Run: headless pygame with SDL's dummy video driver; simulated clock (each Clock.tick advances the game by its frame time, no real sleeping); random seed 0; keys injected as events and as key.get_pressed() state; no mouse input.
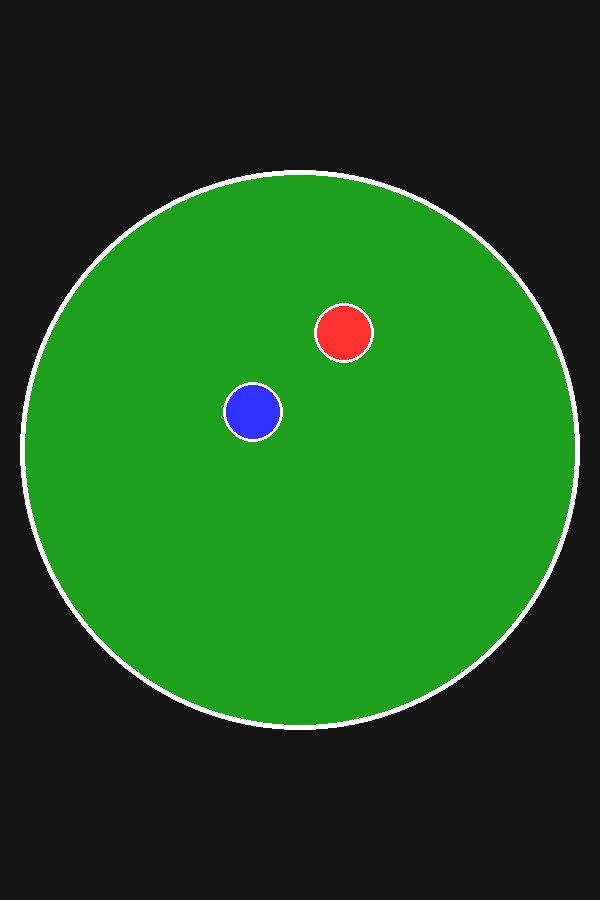
Frame 1 of 4 · flips 1–60 · no input
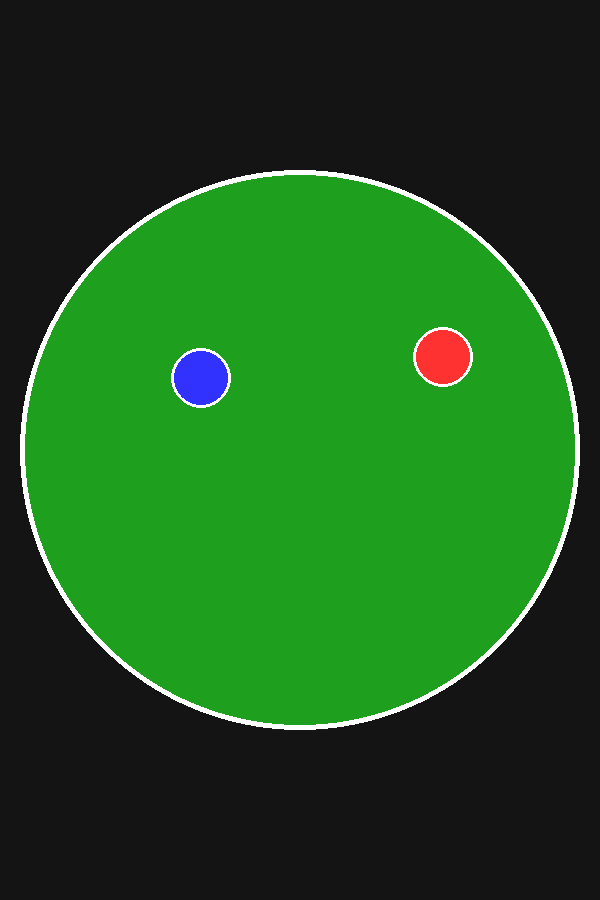
Frame 2 of 4 · flips 61–180 · tapped SPACE, RETURN · held RIGHT (→), D
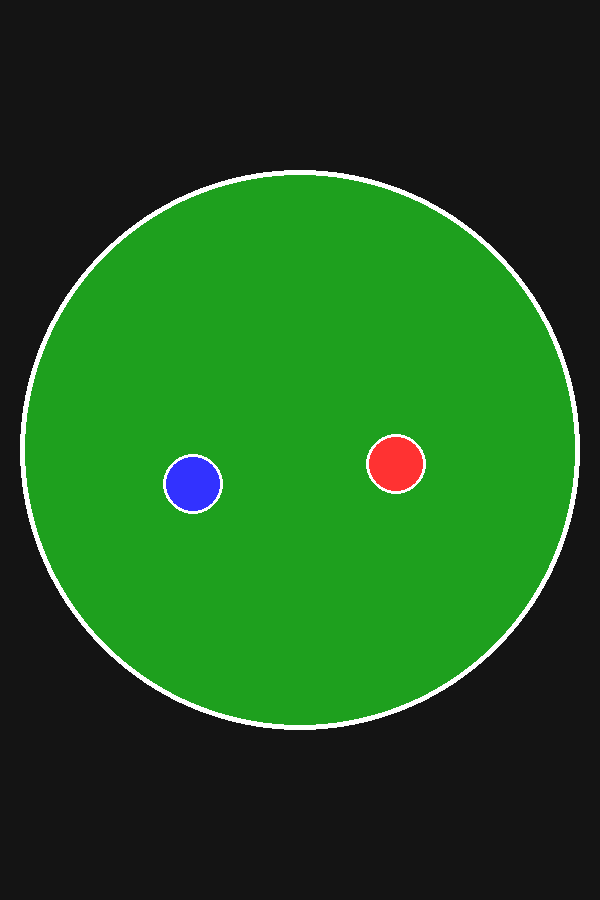
Frame 3 of 4 · flips 181–300 · held DOWN (↓), S
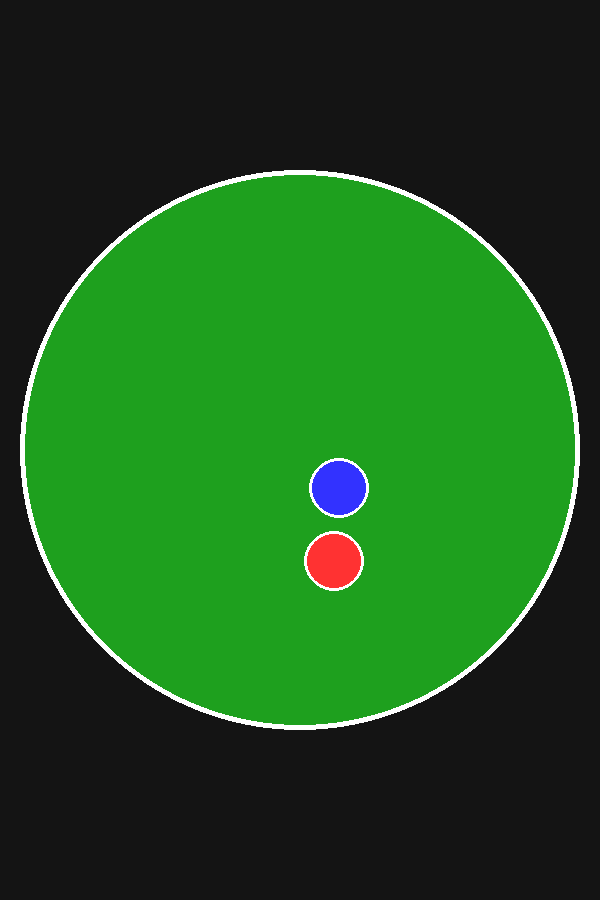
Frame 4 of 4 · flips 301–420 · held LEFT (←), A, UP (↑), W

The pygame program that drew these frames:

import pygame
import math
import random

# --- CONFIGURATION ---
WIDTH, HEIGHT = 600, 900
FPS = 60
ARENA_RADIUS = 280
MARBLE_RADIUS = 30

# Colors
GRASS_GREEN = (30, 160, 30)
WHITE = (255, 255, 255)
RED = (255, 50, 50)
BLUE = (50, 50, 255)
BG_COLOR = (20, 20, 20)

# --- SETUP ---
pygame.init()
screen = pygame.display.set_mode((WIDTH, HEIGHT))
pygame.display.set_caption("Step 2: Physics & Wall Bouncing")
clock = pygame.time.Clock()

# --- THE PHYSICS CLASS ---
class Marble:
    def __init__(self, x, y, color):
        self.x = x
        self.y = y
        self.radius = MARBLE_RADIUS
        self.color = color
        
        # 1. Give it random speed (Velocity)
        # We pick a random number between -8 and 8 for both directions
        self.vx = random.choice([-8, -6, 6, 8])
        self.vy = random.choice([-8, -6, 6, 8])

    def move(self):
        # 2. Update Position
        self.x += self.vx
        self.y += self.vy

    def check_wall_collision(self, center_x, center_y, arena_radius):
        # Calculate distance from the center of the arena
        dx = self.x - center_x
        dy = self.y - center_y
        dist = math.hypot(dx, dy)

        # Check if we hit the wall
        # (Distance from center + our radius) > Arena Radius
        if dist + self.radius > arena_radius:
            
            # --- THE MATH PART ---
            
            # A. Calculate the Angle of the wall at the point of impact
            angle = math.atan2(dy, dx)
            
            # B. Push the marble back inside (so it doesn't get stuck)
            overlap = (dist + self.radius) - arena_radius
            self.x -= math.cos(angle) * overlap
            self.y -= math.sin(angle) * overlap

            # C. Reflect the Velocity (Bounce)
            # We need the "Normal Vector" (nx, ny) which points from wall to center
            nx = math.cos(angle)
            ny = math.sin(angle)
            
            # Dot Product formula allows us to calculate reflection
            dot_product = self.vx * nx + self.vy * ny
            
            # Apply reflection
            self.vx -= 2 * dot_product * nx
            self.vy -= 2 * dot_product * ny
            
            # Optional: Lose a tiny bit of energy (Friction)
            self.vx *= 0.95
            self.vy *= 0.95

    def draw(self, surface):
        # Draw the main circle
        pygame.draw.circle(surface, self.color, (int(self.x), int(self.y)), self.radius)
        # Draw a white outline so it looks like a token
        pygame.draw.circle(surface, WHITE, (int(self.x), int(self.y)), self.radius, 3)

# --- MAIN GAME LOOP ---
def main():
    # Define the center of our circular arena
    cx, cy = WIDTH // 2, HEIGHT // 2
    
    # Create two marbles
    marble1 = Marble(cx - 100, cy, RED)
    marble2 = Marble(cx + 100, cy, BLUE)
    
    running = True
    while running:
        # 1. Handle Events (Close button)
        for event in pygame.event.get():
            if event.type == pygame.QUIT:
                running = False

        # 2. Physics Logic
        marble1.move()
        marble1.check_wall_collision(cx, cy, ARENA_RADIUS)
        
        marble2.move()
        marble2.check_wall_collision(cx, cy, ARENA_RADIUS)

        # 3. Drawing
        screen.fill(BG_COLOR) # Clear screen
        
        # Draw Arena
        pygame.draw.circle(screen, GRASS_GREEN, (cx, cy), ARENA_RADIUS)
        pygame.draw.circle(screen, WHITE, (cx, cy), ARENA_RADIUS, 5) # Outline
        
        # Draw Marbles
        marble1.draw(screen)
        marble2.draw(screen)

        pygame.display.flip() # Show the frame
        clock.tick(FPS) # Limit speed to 60 FPS

    pygame.quit()

if __name__ == "__main__":
    main()
